Labelled photos from "split_dataset", an image-classification folder in naitripanchal/Rice_Crop_Disease_Detection_using_Hybrid_CNN-VIT_Aproach. The possible labels are: brown spot fungal disease, damaged by pests, downy mildew fungal disease, hispa pest damage, leaf streak bacterial disease, leaf blight bacterial disease, tungro viral disease.

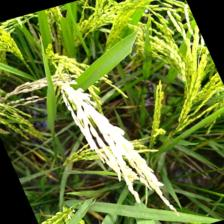
Label: damaged by pests

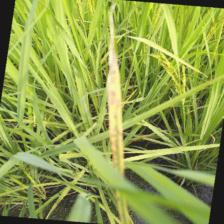
Label: brown spot fungal disease

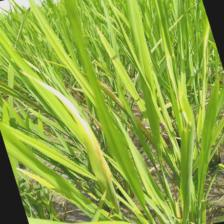
Label: leaf blight bacterial disease

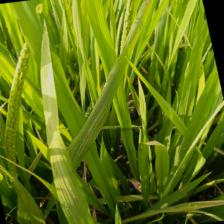
Label: leaf streak bacterial disease

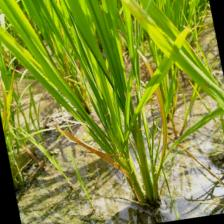
Label: tungro viral disease

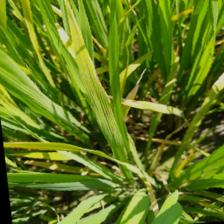
Label: downy mildew fungal disease
